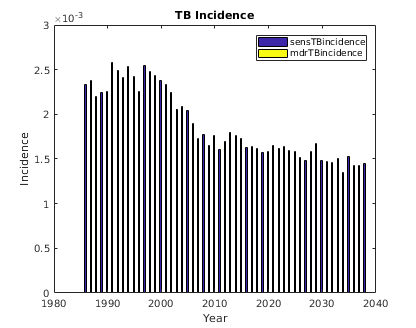

The data file committed next to this chart (first rows):
sensTBincidence, mdrTBincidence, numAlive, , 
37, 0, 20190
41, 0, 20610
74, 0, 21021
47, 0, 21426
50, 0, 21877
42, 0, 22312
33, 0, 22753
46, 0, 23211
32, 0, 23676
32, 0, 24156
29, 0, 24635
32, 0, 25137
18, 0, 25631
27, 0, 26151
30, 0, 26674
30, 0, 27223
28, 0, 27779
49, 0, 28325
31, 0, 28898
35, 0, 29488
34, 0, 30063
48, 0, 30665
55, 0, 31289
42, 0, 31930
53, 0, 32564
49, 0, 33225
49, 0, 33889
56, 0, 34582
68, 0, 35267
53, 0, 35983
63, 0, 36695
54, 0, 37453
58, 0, 38197
76, 0, 38955
72, 0, 39763
59, 0, 40549
76, 0, 41376
78, 0, 42203
74, 0, 43069
85, 0, 43942
89, 0, 44827
89, 0, 45728
86, 0, 46650
92, 0, 47593
88, 0, 48549
88, 0, 49542
102, 0, 50543
114, 0, 51569
127, 0, 52593
92, 0, 53667
98, 0, 54742
105, 0, 55860
120, 0, 56979
138, 0, 58138
128, 0, 59315
127, 0, 60499
136, 0, 61720
138, 0, 62970
130, 0, 64245
124, 0, 65538
... 112 more rows
